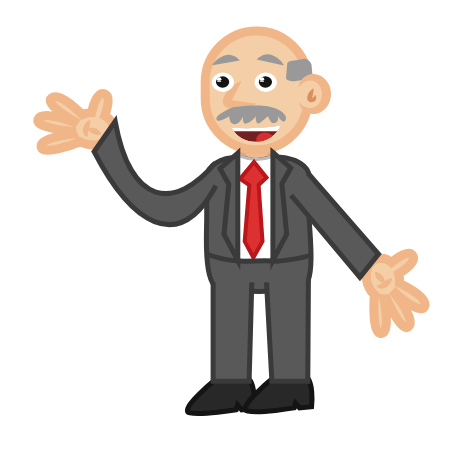
t = 0.00 s
t = 1.65 s: frame unchanged from t = 0.00 s, image omitted
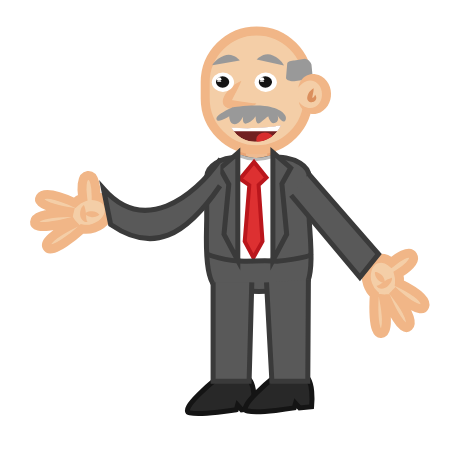
t = 3.33 s
t = 4.98 s: frame unchanged from t = 0.00 s, image omitted
t = 6.63 s: frame unchanged from t = 3.33 s, image omitted
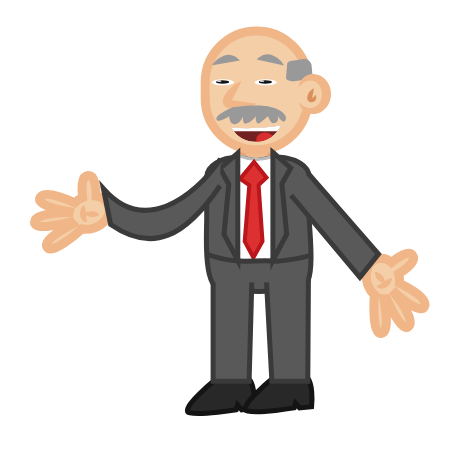
t = 7.68 s

The animated SVG that drew these frames (rendered in a browser with its animation timeline set to each time). Animation: 4 CSS @keyframes rules; one cycle of 10.00 s, repeats indefinitely.

<svg width="450" height="450" xmlns="http://www.w3.org/2000/svg" xmlns:xlink="http://www.w3.org/1999/xlink">
 <g>
  <title>background</title>
 
 </g>
 <g>
  <title>Title1</title>
  </g>
 <style type="text/css">.st0{fill:#F2F3F4;}
  .st1{fill:#BFD3C9;stroke:#91BCA6;stroke-width:6;stroke-miterlimit:10;}
  .st2{fill:#8C8B98;stroke:#77768C;stroke-width:7;stroke-miterlimit:10;}
  .st3{fill:#C9E3E8;stroke:#9DD1DE;stroke-width:6;stroke-miterlimit:10;}
  .st4{fill:#FEFEFD;}
  .st5{fill:#C0784C;stroke:#AA5B30;stroke-width:4;stroke-miterlimit:10;}
  .st6{fill:none;stroke:#4F4D52;stroke-width:11;stroke-miterlimit:10;}
  .st7{fill:#F9F9F9;}
  .st8{fill:#B0D8DD;stroke:#86C2CC;stroke-width:4;stroke-miterlimit:10;}
  .st9{fill:#EEBB91;stroke:#E9A475;stroke-width:3;stroke-miterlimit:10;}
  .st10{fill:#F4CEA7;stroke:#F1B687;stroke-width:3;stroke-miterlimit:10;}
  .st11{fill:#544544;stroke:#423434;stroke-width:4;stroke-miterlimit:10;}
  .st12{fill:#1D8484;stroke:#18706D;stroke-width:4;stroke-miterlimit:10;}
  .st13{fill:#969E9C;}
  .st14{fill:#124745;stroke:#0D2D2B;stroke-width:4;stroke-miterlimit:10;}
  .st15{fill:#212121;}
  .st16{fill:#9F5A37;stroke:#844428;stroke-width:4;stroke-miterlimit:10;}
  .st17{fill:#4A5055;stroke:#393E42;stroke-width:6;stroke-miterlimit:10;}
  .st18{fill:#969E9C;stroke:#7A7A7A;stroke-width:3;stroke-miterlimit:10;}
  .st19{fill:#303030;stroke:#212121;stroke-width:3;stroke-miterlimit:10;}
  .st20{fill:#DBAD2C;stroke:#BF921F;stroke-width:4;stroke-miterlimit:10;}
  .st21{fill:#AD3431;stroke:#892121;stroke-width:4;stroke-miterlimit:10;}
  .st22{fill:#7C4B31;stroke:#6C3B24;stroke-width:4;stroke-miterlimit:10;}
  .st23{fill:#28719A;stroke:#1D5A87;stroke-width:4;stroke-miterlimit:10;}
  .st24{fill:#185666;stroke:#134E51;stroke-width:4;stroke-miterlimit:10;}
  .st25{fill:#E4E1DF;stroke:#B7B7B7;stroke-width:5;stroke-miterlimit:10;}
  .st26{fill:#BCB0A4;stroke:#92867A;stroke-width:6;stroke-miterlimit:10;}
  .st27{fill:#EEBB91;stroke:#E9A475;stroke-width:9;stroke-miterlimit:10;}
  .st28{fill:#F4CEA7;stroke:#F1B687;stroke-width:9;stroke-miterlimit:10;}
  .st29{fill:#999999;}
  .st30{fill:#F4CEA7;}
  .st31{fill:#F1B687;}
  .st32{fill:#DB8F5D;}
  .st33{fill:#595959;stroke:#3A3A3A;stroke-width:5;stroke-miterlimit:10;}
  .st34{fill:#FFFFFF;stroke:#BABABA;stroke-width:3;stroke-miterlimit:10;}
  .st35{fill:#DD3031;stroke:#BA161C;stroke-width:4;stroke-miterlimit:10;}
  .st36{fill:none;stroke:#3A3A3A;stroke-width:5;stroke-miterlimit:10;}
  .st37{fill:#282828;stroke:#141414;stroke-width:5;stroke-miterlimit:10;}
  .st38{clip-path:url(#SVGID_2_);fill:#722021;}
  .st39{clip-path:url(#SVGID_4_);fill:#D82D2E;}
  .st40{clip-path:url(#SVGID_6_);fill:#FFFFFF;}
  .st41{clip-path:url(#SVGID_8_);fill:#722021;}
  .st42{clip-path:url(#SVGID_10_);fill:#D82D2E;}
  .st43{clip-path:url(#SVGID_12_);fill:#FFFFFF;}
  .st44{display:none;}
  .st45{display:inline;}
  .st46{clip-path:url(#SVGID_14_);fill:none;stroke:#DB8F5D;stroke-miterlimit:10;}
  .st47{clip-path:url(#SVGID_16_);fill:#FFFFFF;}
  .st48{fill:#AFAFAF;}
  .st49{fill:#FFFFFF;}
  .st50{fill:#141414;}
  .st51{display:none;fill:#999999;}
  #mouth1{
    animation : tomove 10s linear infinite
    }
    @keyframes tomove{
    0%,3%{
    visibility : visible
    }
    9%,12%{
    visibility : hidden
    }
    15%,18%{
    visibility : visible
    }
    21%,24%{
    visibility : hidden
    }
    27%,31%{
    visibility : visible
    }
    34%,37%{
    visibility : hidden
    }
    40%,43%{
    visibility : visible
    }
    46%,49%{
    visibility : hidden
    }
    52%,55%{
    visibility : visible
    }
    58%,61%{
    visibility : hidden
    }
    64%,67%{
    visibility : visible
    }
    70%,73%{
    visibility : hidden
    }
    76%,79%{
    visibility : visible
    }
    82%,100%{
    visibility : hidden
    }
    }
    #right-arm1{
    animation : wave1 10s ease-in-out infinite
    }
    @keyframes wave1{
    0%,20%{
    visibility : hidden
    }
    21%,40%{
    visibility : visible
    }
    41%,60%{
    visibility : hidden
    }
    61%,80%{
    visibility : visible
    }
    81%,100%{
    visibility : hidden
    }
   
    }
    #right-arm2{
    animation : wave2 10s ease-in-out infinite
    }
    @keyframes wave2{
    0%,20%{
    visibility : visible
    }
    21%,40%{
    visibility : hidden
    }
    41%,60%{
    visibility : visible
    }
    61%,80%{
    visibility : hidden
    }
    81%,100%{
    visibility : visible
    }
    }
    #eyes,#eyes2{
    animation : blink 10s linear infinite;
    
    }
    @keyframes blink{
    0%,5%{
    visibility : visible
    }
    8%,12%{
     visibility : hidden
    }
    
    16%,70%{
    visibility : visible
    }
    73%,77%{
    visibility : hidden
    }
    80%,100%{
    visibility : visible
    }
    }</style>
 <g>
  <title>Layer 1</title>
  <g id="boss1">
   <path d="m262.09867,163.96351l-11,0c-5.4,0 -9.7,-4.4 -9.7,-9.7l0,0c0,-5.4 4.4,-9.7 9.7,-9.7l11,0c5.4,0 9.7,4.4 9.7,9.7l0,0c0.1,5.3 -4.3,9.7 -9.7,9.7z" class="st27" id="path245"/>
   <path d="m256.59867,149.86351l0,0c-28.3,0 -51.4,-23.1 -51.4,-51.4l0,-16.1c0,-28.3 23.1,-51.4 51.4,-51.4l0,0c28.3,0 51.4,23.1 51.4,51.4l0,16.1c0,28.3 -23.1,51.4 -51.4,51.4z" class="st28" id="path247"/>
   <path d="m307.59867,79.16351l-13.3,2.2c-2.8,0 -8.3,-1 -8.3,-3.4l1.2,-14.2c0,-2.4 4.4,-3.3 7.1,-3.3l10.6,-1.8c2.8,0 6.6,3.8 6.6,6.2l1.1,11.5c0,2.5 -2.2,2.8 -5,2.8z" class="st29" id="path249"/>
   <g id="g269">
    <g id="g261">
     <g id="g255">
      <path d="m298.29867,87.76351c2.2,-6.1 7.4,-10.4 13.6,-10.4c8.1,0 14.6,7.5 14.6,16.7s-6.6,16.7 -14.6,16.7c-5.7,0 -10.6,-3.7 -13,-9.2" class="st30" id="path251"/>
      <path d="m298.29867,87.76351c0.3,-3.6 2,-7.4 5.1,-10.1c1.6,-1.3 3.4,-2.4 5.5,-3c0.5,-0.2 1.1,-0.3 1.6,-0.4c0.5,-0.1 1.1,-0.2 1.6,-0.2s1.1,0 1.7,0c0.6,0 1.1,0.1 1.7,0.2c4.5,0.7 8.5,3.3 11.2,6.8s4.2,7.9 4.3,12.2c0.1,2.2 -0.1,4.3 -0.7,6.5c-0.6,2.1 -1.4,4.1 -2.6,6c-2.4,3.7 -6.1,6.7 -10.5,7.8c-2.2,0.6 -4.4,0.6 -6.6,0.3c-2.1,-0.4 -4.1,-1.3 -5.8,-2.4c-3.4,-2.4 -5.4,-6 -6,-9.6c1.2,1.4 2.4,2.6 3.8,3.6c1.3,1 2.8,1.7 4.2,2.1c2.9,0.9 5.8,0.6 8.1,-0.6c2.3,-1.2 4.2,-3.1 5.4,-5.5c0.6,-1.2 1.1,-2.4 1.3,-3.8c0.3,-1.3 0.4,-2.7 0.3,-4c0,-1.4 -0.2,-2.7 -0.6,-4c-0.4,-1.3 -0.9,-2.5 -1.6,-3.6c-1.4,-2.2 -3.4,-4 -5.8,-4.9c-1.2,-0.4 -2.5,-0.7 -3.9,-0.6c-1.4,0 -2.8,0.3 -4.2,0.9c-2.8,1.1 -5.4,3.3 -7.5,6.3z" class="st31" id="path253"/>
     </g>
     <g id="g259">
      <path d="m313.69867,88.16351c0,2.1 -0.4,3.9 -0.7,5.6l-0.5,2.4c-0.2,0.7 -0.3,1.5 -0.3,1.9c0,0.2 0,0.3 -0.1,0c-0.1,-0.1 -0.2,-0.3 -0.4,-0.3c-0.2,-0.1 -0.2,-0.1 -0.3,-0.1c-0.1,0.1 0.4,0.1 0.6,0.1c0.1,0 0.2,0 0.4,0c0.1,0 0.2,0 0.3,0c0.3,0 0.8,-0.1 1.2,-0.7c0.5,-0.6 0.8,-1.4 1.2,-2.4c0.7,0.8 1.1,1.8 1.2,2.9c0,0.6 0,1.2 -0.4,1.9c-0.3,0.7 -0.8,1.2 -1.4,1.7c-0.3,0.2 -0.6,0.4 -0.9,0.5c-0.3,0.1 -0.6,0.2 -1,0.3c-0.3,0.1 -0.6,0.1 -0.9,0.2c-0.2,0 -0.3,0 -0.5,0s-0.4,0 -0.6,0c-0.5,-0.1 -1,-0.2 -1.5,-0.5s-1,-0.8 -1.3,-1.3c-0.6,-1 -0.6,-1.9 -0.6,-2.6c0.1,-1.4 0.4,-2.4 0.8,-3.3c0.4,-0.9 0.9,-1.8 1.5,-2.6c1,-1.3 2.4,-2.7 4.2,-3.7z" class="st32" id="path257"/>
     </g>
    </g>
    <g id="g267">
     <path d="m241.39867,80.66351c0,0 -18.4,19.7 -13.4,22.7s26.7,2 28.6,0" class="st30" id="path263"/>
     <path d="m241.39867,80.66351c-1.8,4.7 -4.1,8.9 -6.2,13c-1.1,2 -2.1,4 -2.9,5.8c-0.4,0.9 -0.7,1.8 -0.7,2.1l0,0c0,0 0,0 0,-0.1s0,-0.1 0,-0.2c0,-0.2 -0.1,-0.3 -0.1,-0.5c-0.1,-0.2 -0.2,-0.4 -0.4,-0.6c-0.2,-0.2 -0.3,-0.4 -0.5,-0.5c-0.1,-0.1 -0.2,-0.1 -0.3,-0.2l0,0c0,0 0,0 0.1,0c0.4,0.2 1.4,0.5 2.4,0.7s2,0.4 3.1,0.6c2.2,0.3 4.4,0.6 6.7,0.9l6.9,1l3.5,0.5c0.6,0.1 1.2,0.2 1.8,0.2c0.6,0.1 1.2,0.1 1.8,-0.1c-0.3,0.6 -0.9,1 -1.4,1.4s-1.1,0.7 -1.7,0.9c-1.2,0.6 -2.3,1 -3.5,1.4c-2.4,0.8 -4.8,1.3 -7.2,1.7c-2.5,0.4 -4.9,0.5 -7.5,0.5c-1.3,0 -2.6,-0.1 -3.9,-0.3c-1.4,-0.2 -2.7,-0.5 -4.5,-1.2c-0.2,-0.1 -0.5,-0.2 -0.7,-0.4l-0.4,-0.2c-0.2,-0.1 -0.4,-0.3 -0.6,-0.4c-0.4,-0.3 -0.8,-0.7 -1.1,-1.1c-0.3,-0.4 -0.6,-0.9 -0.8,-1.4c-0.2,-0.4 -0.3,-0.9 -0.4,-1.3c-0.1,-0.4 -0.1,-0.7 -0.1,-1.1c0,-0.4 0,-0.7 0,-1s0.1,-0.6 0.1,-0.9c0.2,-1 0.5,-1.8 0.8,-2.5s0.6,-1.4 1,-2c0.7,-1.2 1.5,-2.3 2.3,-3.3s1.6,-1.9 2.5,-2.8c1.7,-1.8 3.6,-3.4 5.5,-4.9c2,-1.2 4.1,-2.6 6.4,-3.7z" class="st31" id="path265"/>
    </g>
   </g>
   <g id="g283">
    <path d="m299.99867,288.26351c0,0 -27.1,3.3 -41.1,3.3s-38.9,-3.3 -38.9,-3.3c-17.1,0 -13.3,-58.1 -13.3,-68.9l0,-42.4c0,-10.8 14,-19.6 31.1,-19.6c5.5,0 10.9,3.1 16.5,3.1c7.9,0 15.9,-3.1 23.8,-3.1c1.9,-0.2 12.2,-0.4 22,5.8c5.6,3.5 9.1,8.4 9.1,13.8l0,42.4c0.1,10.7 7.9,68.9 -9.2,68.9z" class="st33" id="path271"/>
    <path d="m267.79867,260.36351l-25,0c-2.8,0 -5,-2.4 -5,-5.4l0,-86.6c0,-2.9 -2.1,-12.7 0.7,-12.7c3.5,1.4 10.4,3.5 17,3.7c7.1,0.2 14,-1.8 17.7,-3.1c0.6,0.8 0,3.9 0,5.8c0,2.2 -0.4,4.9 -0.4,6.3l0,86.6c0.1,3 -2.2,5.4 -5,5.4z" class="st34" id="path273"/>
    <polygon points="253.99868202209473,161.9635009765625 240.09868812561035,178.863525390625 249.29866981506348,185.16351318359375 244.69866371154785,241.363525390625 253.3986759185791,257.5635070800781 262.4986820220947,241.363525390625 258.59868812561035,184.9635009765625 266.4986820220947,177.66351318359375 " class="st35" id="polygon275"/>
    <polygon points="237.79866981506348,153.06350708007812 219.99868202209473,168.4635009765625 228.79866981506348,184.26351928710938 223.99868202209473,234.363525390625 237.79866981506348,260.363525390625 " class="st33" id="polygon277"/>
    <polygon points="272.8986759185791,152.4635009765625 290.69866371154785,167.9635009765625 281.8986759185791,183.863525390625 286.69866371154785,234.26351928710938 272.8986759185791,260.363525390625 " class="st33" id="polygon279"/>
    <path d="m206.69867,253.96351c0,0 19,7.9 40.1,7.2c21,-0.7 30.4,0 30.4,0s32.3,-3 33.9,-7.2" class="st36" id="path281"/>
   </g>
   <path d="m216.69867,378.56351c0,0 -39.4,31.8 -26.9,34.3s46.5,-3.2 46.5,-3.2l1.3,-4.6l4.1,4.7l12,-1.2c0,0 3.3,-30.6 -9.2,-31.4c-12.4,-0.6 -27.8,1.4 -27.8,1.4z" class="st37" id="path285"/>
   <polyline points="251.79866981506348,282.363525390625 249.09868812561035,381.363525390625 213.09868812561035,381.363525390625 213.09868812561035,282.363525390625 " class="st33" id="polyline287"/>
   <path d="m274.59867,376.76351c0,0 -39.4,31.8 -26.9,34.3s46.5,-3.2 46.5,-3.2l1.3,-4.6l4.1,4.7l12,-1.2c0,0 3.3,-30.6 -9.2,-31.4c-12.4,-0.7 -27.8,1.4 -27.8,1.4z" class="st37" id="path289"/>
   <g id="g293">
    <polyline points="308.3986759185791,279.66351318359375 307.7987003326416,381.363525390625 271.8986759185791,381.363525390625 266.4986820220947,282.363525390625 " class="st33" id="polyline291"/>
   </g>
   <g id="left-arm_1_">
    <g id="g305">
     <path d="m408.79867,326.56351c6.1,-5.7 -7,-24 -13.7,-32.6c0.2,-0.2 0.4,-0.5 0.6,-0.7c8.2,7.2 25.9,21.4 29,13c3,-8.4 -16.1,-18.6 -25.2,-23c0.3,-3 0,-6.3 -0.9,-9.5c6.6,-4.1 17.8,-12.3 14.2,-18.3c-3.8,-6.3 -15.7,2.4 -21.3,7c-4.5,-3.9 -10.1,-5.3 -15.3,-3.3c-8.4,3.3 -12.2,14.7 -8.5,25.4c1.4,4.1 3.8,7.6 6.6,10.1c-0.4,6.4 -2.3,40.5 7.2,38.7c7.8,-1.5 4.5,-23.3 2.3,-34.5c1,0.1 2,0 2.9,-0.1c4.1,9.5 15.6,34 22.1,27.8z" class="st28" id="path295"/>
     <g id="g299">
      <path d="m391.99867,277.66351c0.1,2 -0.5,3.7 -1.4,5.2s-2,2.8 -3.5,3.9c-1.5,1 -3.3,1.8 -5.4,1.9c-1,0 -2.1,-0.2 -3.1,-0.7c-0.9,-0.5 -1.7,-1.2 -2,-2.2c2,-0.3 3,-1 4,-1.7l3,-2.2c1.1,-0.8 2.3,-1.5 3.6,-2.3c1.4,-0.7 2.9,-1.4 4.8,-1.9z" class="st31" id="path297"/>
     </g>
     <g id="g303">
      <path d="m374.89867,272.06351c1.7,0 3,0.5 4.2,1.1c1.1,0.6 2.1,1.3 2.9,2.2c0.8,0.9 1.5,1.9 2,3.1s0.8,2.5 0.7,4.3c-1.7,0 -3,-0.5 -4.2,-1.1c-1.1,-0.6 -2.1,-1.3 -2.9,-2.2c-0.8,-0.9 -1.5,-1.9 -2,-3.1c-0.5,-1.2 -0.8,-2.5 -0.7,-4.3z" class="st31" id="path301"/>
     </g>
    </g>
    <polyline points="308.59868812561035,173.9635009765625 378.4986515045166,254.06350708007812 359.8986759185791,277.363525390625 291.09868812561035,195.26351928710938 " class="st33" id="polyline307"/>
   </g>
   <g id="right-arm1">
    <g transform="rotate(-20 229.716 216.964)" id="g320">
     <path d="m44.64428,154.93382c3.3,-7.5 25.1,-0.8 35.6,3c0.2,-0.3 0.3,-0.5 0.5,-0.8c-9.7,-5.6 -29.3,-17.9 -22.4,-23.4c6.9,-5.4 23.2,9.5 30.5,16.8c2.8,-1.2 5.9,-1.9 9.3,-2c1.6,-7.5 5.5,-20.6 12.4,-19c7.3,1.7 3.2,15.6 0.8,22.2c5.2,3 8.6,7.9 8.4,13.4c-0.2,9 -9.7,16 -21.1,15.8c-4.4,-0.1 -8.5,-1.2 -11.8,-3.2c-5.9,2.4 -37.6,14.5 -39.2,5c-1.3,-7.8 20.4,-11.4 31.9,-12.7c-0.4,-0.9 -0.7,-1.8 -0.9,-2.8c-10.4,-1 -37.5,-4.3 -34,-12.3l0,0z" class="st28" id="path310"/>
     <g id="g314">
      <path d="m96.74428,155.83382c0.2,2 0,3.6 -0.2,5.1s-0.6,2.8 -0.9,4.1l-1,3.5c-0.3,1.1 -0.6,2.3 -0.2,4.3c-1,0 -2,-0.5 -2.7,-1.1c-0.8,-0.7 -1.4,-1.6 -1.7,-2.6c-0.7,-2 -0.6,-4 -0.1,-5.7s1.3,-3.3 2.5,-4.6c1.1,-1.3 2.4,-2.5 4.3,-3l0,0z" class="st31" id="path312"/>
     </g>
     <g id="g318">
      <path d="m108.04428,170.33382c-1.6,0.6 -3,0.7 -4.3,0.6s-2.5,-0.4 -3.6,-0.9s-2.2,-1.2 -3.1,-2.1s-1.8,-2 -2.4,-3.7c1.6,-0.6 3,-0.7 4.3,-0.6s2.5,0.4 3.6,0.9s2.2,1.2 3.1,2.1s1.7,2 2.4,3.7z" class="st31" id="path316"/>
     </g>
    </g>
    <path d="m220.64428,158.83382c-27.6,40.3 -77.7,75.6 -117.2,29.9l7.2,35.7c41.9,29 74.5,12.6 109.4,-38.7" class="st33" id="polyline322"/>
   </g>
   <g id="right-arm2">
    <g id="g335">
     <path d="m38.09867,118.96351c3.3,-7.5 25.1,-0.8 35.6,3c0.2,-0.3 0.3,-0.5 0.5,-0.8c-9.7,-5.6 -29.3,-17.9 -22.4,-23.4c6.9,-5.4 23.2,9.5 30.5,16.8c2.8,-1.2 5.9,-1.9 9.3,-2c1.6,-7.5 5.5,-20.6 12.4,-19c7.3,1.7 3.2,15.6 0.8,22.2c5.2,3 8.6,7.9 8.4,13.4c-0.2,9 -9.7,16 -21.1,15.8c-4.4,-0.1 -8.5,-1.2 -11.8,-3.2c-5.9,2.4 -37.6,14.5 -39.2,5c-1.3,-7.8 20.4,-11.4 31.9,-12.7c-0.4,-0.9 -0.7,-1.8 -0.9,-2.8c-10.4,-1 -37.5,-4.3 -34,-12.3l0,0z" class="st28" id="path325"/>
     <g id="g329">
      <path d="m90.19867,119.86351c0.2,2 0,3.6 -0.2,5.1s-0.6,2.8 -0.9,4.1l-1,3.5c-0.3,1.1 -0.6,2.3 -0.2,4.3c-1,0 -2,-0.5 -2.7,-1.1c-0.8,-0.7 -1.4,-1.6 -1.7,-2.6c-0.7,-2 -0.6,-4 -0.1,-5.7s1.3,-3.3 2.5,-4.6c1.1,-1.3 2.4,-2.5 4.3,-3l0,0z" class="st31" id="path327"/>
     </g>
     <g id="g333">
      <path d="m101.49867,134.36351c-1.6,0.6 -3,0.7 -4.3,0.6s-2.5,-0.4 -3.6,-0.9s-2.2,-1.2 -3.1,-2.1c-0.9,-0.9 -1.8,-2 -2.4,-3.7c1.6,-0.6 3,-0.7 4.3,-0.6c1.3,0.1 2.5,0.4 3.6,0.9s2.2,1.2 3.1,2.1c0.9,0.9 1.7,2 2.4,3.7z" class="st31" id="path331"/>
     </g>
    </g>
    <path d="m215.29867,162.96351c-40.5,48.3 -85,43.1 -100.1,-41.6l-21.1,30.3c36.5,70.7 84.1,104.5 121.8,34.1" class="st33" id="polyline337"/>
   </g>
   <g id="mouth2">
    <g id="g608">
     <g id="svg_2">
      <defs transform="translate(29.0172 0) translate(-11.5974 -11.5974) translate(-230.521 -2.84217e-14) translate(0 -117.239)">
       <path d="m445.5,258.1c6.4,0.3 13.5,0.5 21.4,0.3c9,-0.2 17.1,-0.9 24,-1.6c-4.3,6.2 -14,10.1 -24.3,9.8c-15.2,-0.4 -21.1,-8.5 -21.1,-8.5z" id="SVGID_1_"/>
      </defs>
      <clipPath transform="translate(29.0172 0) translate(-11.5974 -11.5974) translate(-230.521 -2.84217e-14) translate(0 -117.239)" id="SVGID_2_">
       <use id="svg_3" xlink:href="#SVGID_1_"/>
      </clipPath>
      <path d="m232.39867,129.26351c6.4,0.3 13.5,0.5 21.4,0.3c9,-0.2 17.1,-0.9 24,-1.6c-4.3,6.2 -14,10.1 -24.3,9.8c-15.2,-0.4 -21.1,-8.5 -21.1,-8.5z" class="st38" id="path346"/>
     </g>
    </g>
    <g id="g617">
     <g id="svg_4">
      <defs transform="translate(29.0172 0) translate(-11.5974 -11.5974) translate(-230.521 -2.84217e-14) translate(0 -117.239)">
       <path d="m445.5,258.1c6.4,0.3 13.5,0.5 21.4,0.3c9,-0.2 17.1,-0.9 24,-1.6c-4.3,6.2 -14,10.1 -24.3,9.8c-15.2,-0.4 -21.1,-8.5 -21.1,-8.5z" id="SVGID_3_"/>
      </defs>
      <clipPath transform="translate(29.0172 0) translate(-11.5974 -11.5974) translate(-230.521 -2.84217e-14) translate(0 -117.239)" id="SVGID_4_">
       <use id="svg_5" xlink:href="#SVGID_3_"/>
      </clipPath>
      <ellipse ry="4.1" rx="7.9" cy="136.46351" cx="263.09867" class="st39" id="ellipse348"/>
     </g>
    </g>
    <g id="g626">
     <g id="svg_6">
      <defs transform="translate(29.0172 0) translate(-11.5974 -11.5974) translate(-230.521 -2.84217e-14) translate(0 -117.239)">
       <path d="m445.5,258.1c6.4,0.3 13.5,0.5 21.4,0.3c9,-0.2 17.1,-0.9 24,-1.6c-4.3,6.2 -14,10.1 -24.3,9.8c-15.2,-0.4 -21.1,-8.5 -21.1,-8.5z" id="SVGID_5_"/>
      </defs>
      <clipPath transform="translate(29.0172 0) translate(-11.5974 -11.5974) translate(-230.521 -2.84217e-14) translate(0 -117.239)" id="SVGID_6_">
       <use id="svg_7" xlink:href="#SVGID_5_"/>
      </clipPath>
      <path d="m277.89867,131.46351l-45,0c-1.6,0 -2.8,-0.9 -2.8,-2l0,0c0,-1.1 1.3,-2 2.8,-2l45,0c1.6,0 2.8,0.9 2.8,2l0,0c0,1 -1.3,2 -2.8,2z" class="st40" id="path350"/>
     </g>
    </g>
   </g>
   <g transform="matrix(1 0 0 1.7216 -2 -180.76)" id="mouth1">
    <g id="g636">
     <g id="svg_8">
      <defs transform="translate(29.0172 0) translate(-11.5974 -6.73643) translate(-230.521 -2.84217e-14) translate(0 -68.0991)">
       <path d="m446.5,253.9c7,0.3 14.8,0.5 23.4,0.3c9.8,-0.2 18.7,-0.8 26.3,-1.6c-4.7,6.1 -15.3,9.9 -26.6,9.6c-16.6,-0.4 -23.1,-8.3 -23.1,-8.3l0,0z" id="SVGID_7_"/>
      </defs>
      <clipPath transform="translate(29.0172 0) translate(-11.5974 -6.73643) translate(-230.521 -2.84217e-14) translate(0 -68.0991)" id="SVGID_8_">
       <use id="svg_9" xlink:href="#SVGID_7_"/>
      </clipPath>
      <path d="m233.39867,179.06448c7,0.3 14.8,0.5 23.4,0.3c9.8,-0.2 18.7,-0.8 26.3,-1.6c-4.7,6.1 -15.3,9.9 -26.6,9.6c-16.6,-0.4 -23.1,-8.3 -23.1,-8.3l0,0z" class="st41" id="path359"/>
     </g>
    </g>
    <g id="g645">
     <g id="svg_10">
      <defs transform="translate(29.0172 0) translate(-11.5974 -6.73643) translate(-230.521 -2.84217e-14) translate(0 -68.0991)">
       <path d="m446.5,253.9c7,0.3 14.8,0.5 23.4,0.3c9.8,-0.2 18.7,-0.8 26.3,-1.6c-4.7,6.1 -15.3,9.9 -26.6,9.6c-16.6,-0.4 -23.1,-8.3 -23.1,-8.3l0,0z" id="SVGID_9_"/>
      </defs>
      <clipPath transform="translate(29.0172 0) translate(-11.5974 -6.73643) translate(-230.521 -2.84217e-14) translate(0 -68.0991)" id="SVGID_10_">
       <use id="svg_11" xlink:href="#SVGID_9_"/>
      </clipPath>
      <ellipse ry="4.1" rx="8.7" cy="186.06448" cx="266.99867" class="st42" id="ellipse361"/>
     </g>
    </g>
    <g id="g654">
     <g id="svg_12">
      <defs transform="translate(29.0172 0) translate(-11.5974 -6.73643) translate(-230.521 -2.84217e-14) translate(0 -68.0991)">
       <path d="m446.5,253.9c7,0.3 14.8,0.5 23.4,0.3c9.8,-0.2 18.7,-0.8 26.3,-1.6c-4.7,6.1 -15.3,9.9 -26.6,9.6c-16.6,-0.4 -23.1,-8.3 -23.1,-8.3l0,0z" id="SVGID_11_"/>
      </defs>
      <clipPath transform="translate(29.0172 0) translate(-11.5974 -6.73643) translate(-230.521 -2.84217e-14) translate(0 -68.0991)" id="SVGID_12_">
       <use id="svg_13" xlink:href="#SVGID_11_"/>
      </clipPath>
      <path d="m283.19867,181.16448l-49.2,0c-1.7,0 -3.1,-0.9 -3.1,-2l0,0c0,-1.1 1.4,-2 3.1,-2l49.2,0c1.7,0 3.1,0.9 3.1,2l0,0c0,1.1 -1.4,2 -3.1,2z" class="st43" id="path363"/>
     </g>
    </g>
   </g>
   <g class="st44" id="g382">
    <g class="st45" id="g376">
     <g id="g664">
      <g id="svg_14">
       <defs transform="translate(29.0172 0) translate(-11.5974 -11.5974) translate(-230.521 -2.84217e-14) translate(0 -117.239)">
        <path d="m457.7,263.9c7.1,3 19.2,7.1 34.5,6.6c16.5,-0.5 29.2,-6 36.2,-9.8c-1.3,2.2 -14,24.2 -35.3,24.2c-9.4,0 -16.7,-3.2 -20.4,-5.5c-8.5,-5 -13.1,-12.1 -15,-15.5z" id="SVGID_13_"/>
       </defs>
       <clipPath transform="translate(29.0172 0) translate(-11.5974 -11.5974) translate(-230.521 -2.84217e-14) translate(0 -117.239)" id="SVGID_14_">
        <use id="svg_15" xlink:href="#SVGID_13_"/>
       </clipPath>
       <path d="m244.59867,135.06351c7.1,3 19.2,7.1 34.5,6.6c16.5,-0.5 29.2,-6 36.2,-9.8c-1.3,2.2 -14,24.2 -35.3,24.2c-9.4,0 -16.7,-3.2 -20.4,-5.5c-8.5,-5 -13.1,-12.1 -15,-15.5z" class="st46" id="path372"/>
      </g>
     </g>
     <g id="g673">
      <g id="svg_16">
       <defs transform="translate(29.0172 0) translate(-11.5974 -11.5974) translate(-230.521 -2.84217e-14) translate(0 -117.239)">
        <path d="m457.7,263.9c7.1,3 19.2,7.1 34.5,6.6c16.5,-0.5 29.2,-6 36.2,-9.8c-1.3,2.2 -14,24.2 -35.3,24.2c-9.4,0 -16.7,-3.2 -20.4,-5.5c-8.5,-5 -13.1,-12.1 -15,-15.5z" id="SVGID_15_"/>
       </defs>
       <clipPath transform="translate(29.0172 0) translate(-11.5974 -11.5974) translate(-230.521 -2.84217e-14) translate(0 -117.239)" id="SVGID_16_">
        <use id="svg_17" xlink:href="#SVGID_15_"/>
       </clipPath>
       <path d="m311.39867,156.06351l-60.4,0c-2.9,0 -5.3,-2.1 -5.3,-4.7l-3.1,-17.3c0,-2.6 5.5,-3.6 8.4,-3.6l60.4,0c2.9,0 5.3,2.1 5.3,4.7l0,16.3c0,2.5 -2.4,4.6 -5.3,4.6z" class="st47" id="path374"/>
      </g>
     </g>
    </g>
    <g class="st45" id="g380">
     <path d="m256.49867,145.86351c1.5,-1 3.1,-1.9 4.7,-2.8l0.5,-0.3l0.6,0.5c1.1,1 2.2,2 3.3,3.1l-1.7,-0.5c1.2,-0.6 2.3,-1.2 3.5,-1.8c1.2,-0.6 2.3,-1.1 3.5,-1.7l1,-0.5l1.1,0.8c1.7,1.2 3.4,2.4 5,3.7l-2.8,-0.2c1.6,-1.1 3.2,-2.1 4.9,-3.2l1.7,-1.1l1.4,1.4c1,1 2.1,2.1 3.1,3.1l-3.1,-0.3c1.1,-0.7 2.3,-1.4 3.4,-2.1l1.4,-0.8l1.2,0.8c1.2,0.8 2.3,1.6 3.5,2.4l-2.6,0.3c1.5,-1.4 3.1,-2.8 4.6,-4.1l1.3,-1.1l0.9,1.1c0.8,1 1.6,2 2.3,3l-1.4,0c0.8,-0.6 1.6,-1.1 2.5,-1.7c0.8,-0.5 1.7,-1.1 2.6,-1.6c-0.6,0.8 -1.2,1.6 -1.8,2.4s-1.2,1.6 -1.9,2.3l-0.5,0.6l-0.9,-0.7c-1,-0.8 -2,-1.5 -3,-2.3l2.2,0c-1.3,1.7 -2.5,3.3 -3.9,4.9l-1,1.2l-1.6,-0.9c-1.3,-0.7 -2.5,-1.3 -3.7,-2l2.5,0c-1.1,0.8 -2.2,1.6 -3.2,2.4l-1.6,1.1l-1.5,-1.4c-1.1,-1 -2.1,-2 -3.2,-3.1l3.1,0.3c-1.6,1 -3.3,2.1 -4.9,3l-1.5,0.9l-1.3,-1.1c-1.6,-1.3 -3.1,-2.7 -4.7,-4.1l2.1,0.3c-1.2,0.4 -2.5,0.8 -3.7,1.2c-1.2,0.4 -2.5,0.7 -3.8,1.1l-1.2,0.3l-0.5,-0.8c-0.8,-1.3 -1.6,-2.5 -2.4,-3.8l1.1,0.3c-2,0.9 -3.8,1.2 -5.6,1.5z" class="st48" id="path378"/>
    </g>
   </g>
   <path d="m232.89867,107.36351c0,0 -17.5,7.3 -16.4,11.9c1.1,4.6 12.7,-2.9 12.7,-2.9s0.2,8.5 5.8,7.9c5.3,-0.6 8.2,-8 8.2,-8s-1.7,9 3.8,7.1c5.5,-1.8 8.6,-7.1 8.6,-7.1s-0.1,10.4 4.9,6.2s7.7,-6.2 7.7,-6.2s2.3,9.1 7.1,6.6c4.8,-2.6 2.1,-7.7 2.1,-7.7s5.7,10.1 8.2,4.8s-6.4,-12.5 -20.8,-14c-14.4,-1.6 -31.9,1.4 -31.9,1.4z" class="st29" id="path384"/>
   <g id="eyes2">
    <g id="g388">
     <ellipse ry="9.7" rx="11.1" cy="82.26351" cx="265.69867" class="st49" id="ellipse386"/>
    </g>
    <g id="g392">
     <ellipse ry="9.7" rx="11.1" cy="82.26351" cx="222.89867" class="st49" id="ellipse390"/>
    </g>
   </g>
   <g id="eyes2-closed">
    <g id="g388_1_">
     <ellipse ry="3" rx="11.1" cy="82.26351" cx="265.69867" class="st49" id="ellipse386_1_"/>
    </g>
    <g id="g392_1_">
     <ellipse ry="3" rx="11.1" cy="82.26351" cx="222.89867" class="st49" id="ellipse390_1_"/>
    </g>
   </g>
   <g id="eyes">
    <g id="g399">
     <ellipse ry="5.7" rx="6.6" cy="81.96351" cx="265.39867" class="st50" id="ellipse395"/>
     <ellipse ry="1.9" rx="2.2" cy="79.26351" cx="261.99867" class="st49" id="ellipse397"/>
    </g>
    <g id="g405">
     <ellipse ry="5.7" rx="6.6" cy="81.96351" cx="222.59867" class="st50" id="ellipse401"/>
     <ellipse ry="1.9" rx="2.2" cy="79.26351" cx="219.19867" class="st49" id="ellipse403"/>
    </g>
   </g>
   <g id="eyes-closed">
    <g id="g399_1_">
     <ellipse ry="1.7" rx="6.6" cy="81.96351" cx="265.39867" class="st50" id="ellipse395_1_"/>
     <ellipse ry="0.6" rx="2.2" cy="81.16351" cx="261.99867" class="st49" id="ellipse397_1_"/>
    </g>
    <g id="g405_1_">
     <ellipse ry="1.7" rx="6.6" cy="81.96351" cx="222.59867" class="st50" id="ellipse401_1_"/>
     <ellipse ry="0.6" rx="2.2" cy="81.16351" cx="219.19867" class="st49" id="ellipse403_1_"/>
    </g>
   </g>
   <path d="m212.79867,66.16351l24.4,12.1c0,0 1.2,-10.3 -8.5,-12.7c-9.8,-2.4 -15.9,0.6 -15.9,0.6z" class="st51" id="path408"/>
   <path d="m278.19867,66.66351l-24.9,11.2c0,0 -0.8,-10.4 9.1,-12.4c9.8,-2 15.8,1.2 15.8,1.2z" class="st51" id="path410"/>
   <path d="m212.29867,65.26351l27.5,-4.8c0,0 -6.8,-8.5 -15.9,-4.7c-9.2,3.7 -11.6,9.5 -11.6,9.5z" class="st29" id="path412"/>
   <path d="m283.89867,65.46351l-27.2,-5.9c0,0 7.2,-8.2 16.2,-4.1c8.9,4.1 11,10 11,10z" class="st29" id="path414"/>
  </g>
 </g>
</svg>
